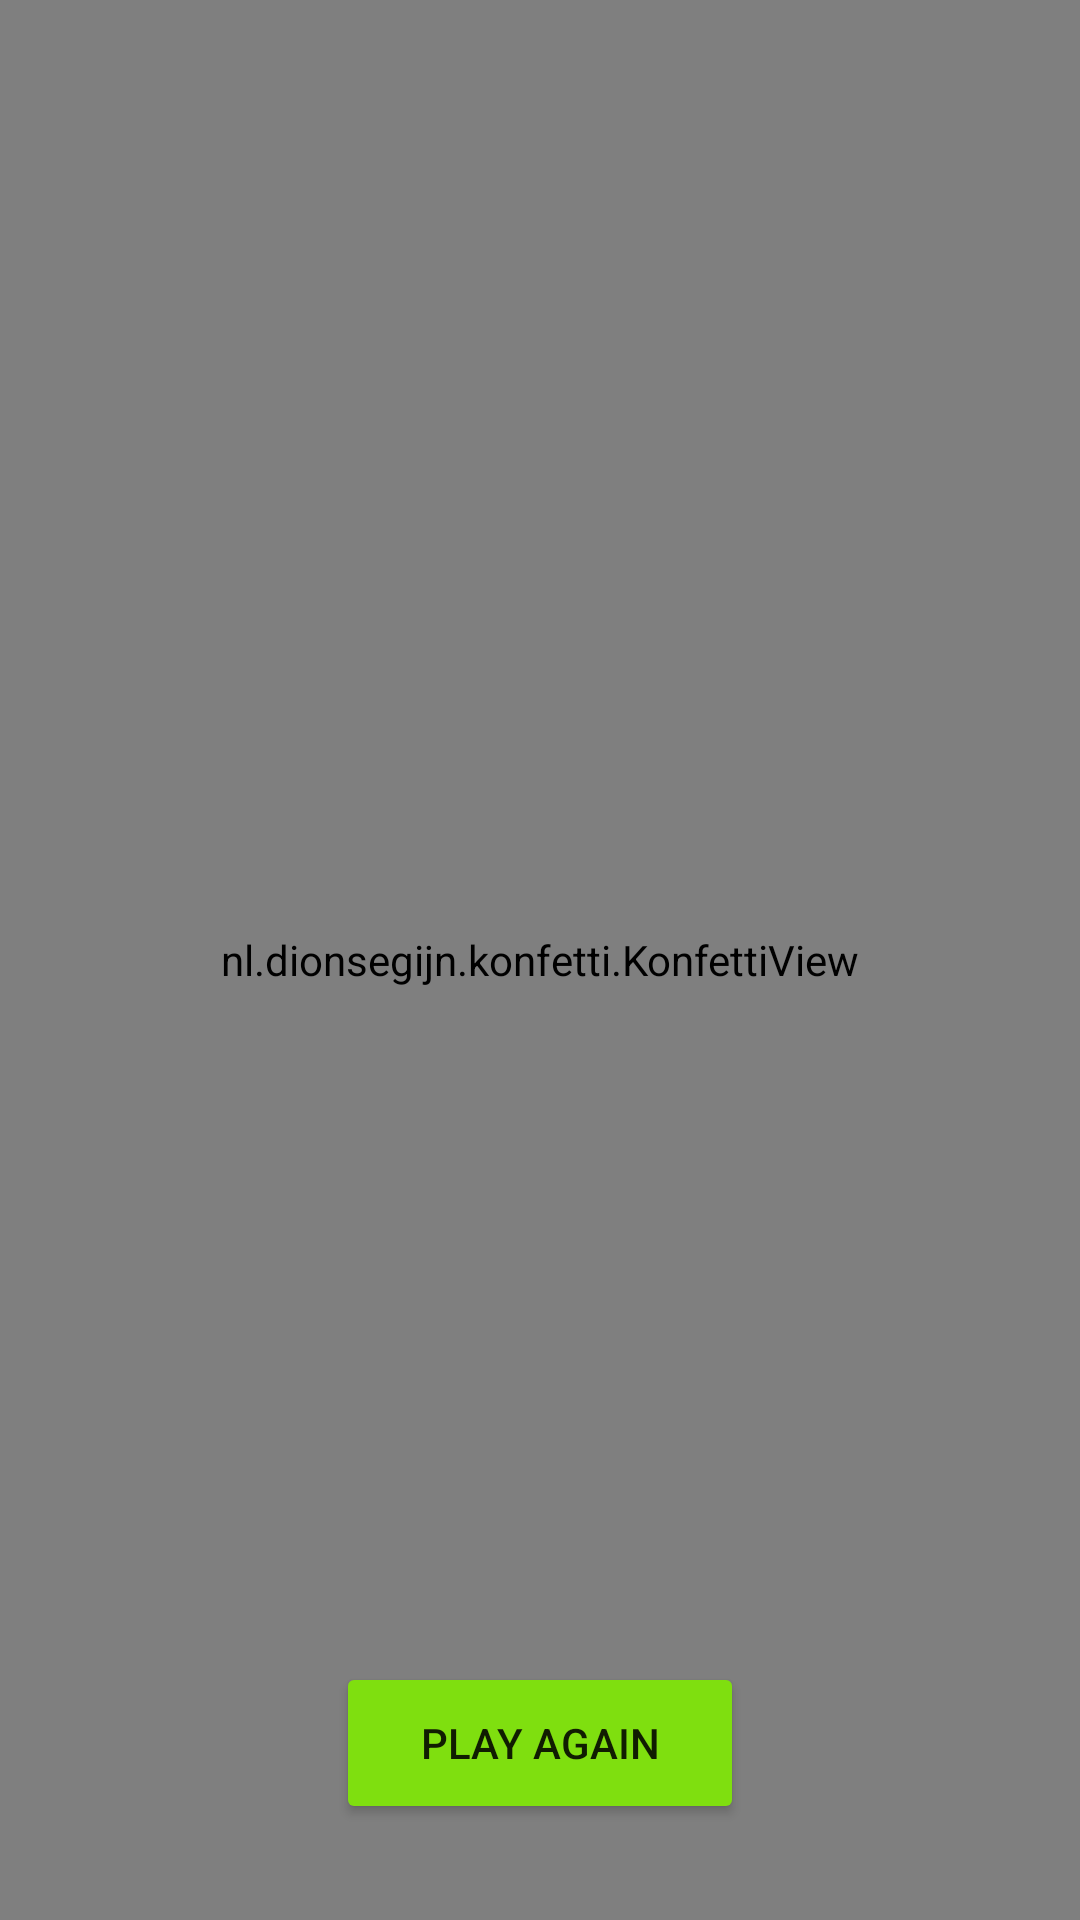

Produce the Android XML layout that renders to this screen, including the resource entries it uses.
<!-- AndroidManifest.xml: application theme Theme.WordPuzzle -->
<!-- res/layout/fragment_score.xml -->
<?xml version="1.0" encoding="utf-8"?>
<layout xmlns:android="http://schemas.android.com/apk/res/android"
    xmlns:tools="http://schemas.android.com/tools"
    xmlns:app="http://schemas.android.com/apk/res-auto"
    tools:context=".ScoreFragment">

       <androidx.constraintlayout.widget.ConstraintLayout
           android:layout_width="match_parent"
           android:layout_height="match_parent">






       <TextView
           android:id="@+id/you_scored_text"
           android:layout_width="wrap_content"
           android:layout_height="wrap_content"
           android:layout_marginTop="32dp"
           android:fontFamily="sans-serif"
           android:text="@string/your_scored"
           android:textColor="@color/black"
           android:textSize="14sp"
           android:textStyle="normal"
           app:layout_constraintBottom_toTopOf="@+id/score_text"
           app:layout_constraintEnd_toEndOf="parent"
           app:layout_constraintHorizontal_bias="0.5"
           app:layout_constraintStart_toStartOf="parent"
           app:layout_constraintTop_toTopOf="parent"
           app:layout_constraintVertical_chainStyle="packed" />

       <TextView
           android:id="@+id/score_text"
           android:layout_width="wrap_content"
           android:layout_height="wrap_content"
           android:layout_marginTop="16dp"
           android:layout_marginBottom="8dp"
           android:fontFamily="sans-serif"
           android:textColor="@color/black"
           android:textSize="34sp"
           android:textStyle="normal"
           app:layout_constraintBottom_toTopOf="@+id/play_again_button"
           app:layout_constraintEnd_toEndOf="parent"
           app:layout_constraintHorizontal_bias="0.5"
           app:layout_constraintStart_toStartOf="parent"
           app:layout_constraintTop_toBottomOf="@+id/you_scored_text"
           app:layout_constraintVertical_chainStyle="packed"
           tools:text="40" />

       <Button
           android:id="@+id/play_again_button"
           android:layout_width="136dp"
           android:layout_height="54dp"
           android:layout_marginBottom="32dp"
           android:backgroundTint="#7FDF0F"
           android:text="@string/play_again"
           app:layout_constraintBottom_toBottomOf="parent"
           app:layout_constraintEnd_toEndOf="parent"
           app:layout_constraintStart_toStartOf="parent" />


       <nl.dionsegijn.konfetti.KonfettiView
           android:id="@+id/viewKonfetti"
           android:layout_width="match_parent"
           android:layout_height="match_parent">
       </nl.dionsegijn.konfetti.KonfettiView>
       </androidx.constraintlayout.widget.ConstraintLayout>




   </layout>
<!-- resources referenced by this layout -->
<resources>
  <string name="play_again">Play Again</string>
  <string name="your_scored">Your Scored</string>
  <style name="Theme.WordPuzzle" parent="Theme.MaterialComponents.DayNight.DarkActionBar">
          
          <item name="colorPrimary">@color/purple_500</item>
          <item name="colorPrimaryVariant">@color/purple_700</item>
          <item name="colorOnPrimary">@color/white</item>
          
          <item name="colorSecondary">@color/teal_200</item>
          <item name="colorSecondaryVariant">@color/teal_700</item>
          <item name="colorOnSecondary">@color/black</item>
          
          <item name="android:statusBarColor" tools:targetApi="l">?attr/colorPrimaryVariant</item>
          
      </style>
  <!-- not gathered from this repository: default colours our renderer supplied (Android Studio template values) -->
  <color name="purple_500">#FF6200EE</color>
  <color name="purple_700">#FF3700B3</color>
  <color name="teal_200">#FF03DAC5</color>
  <color name="teal_700">#FF018786</color>
  <color name="black">#FF000000</color>
  <color name="white">#FFFFFFFF</color>
</resources>
